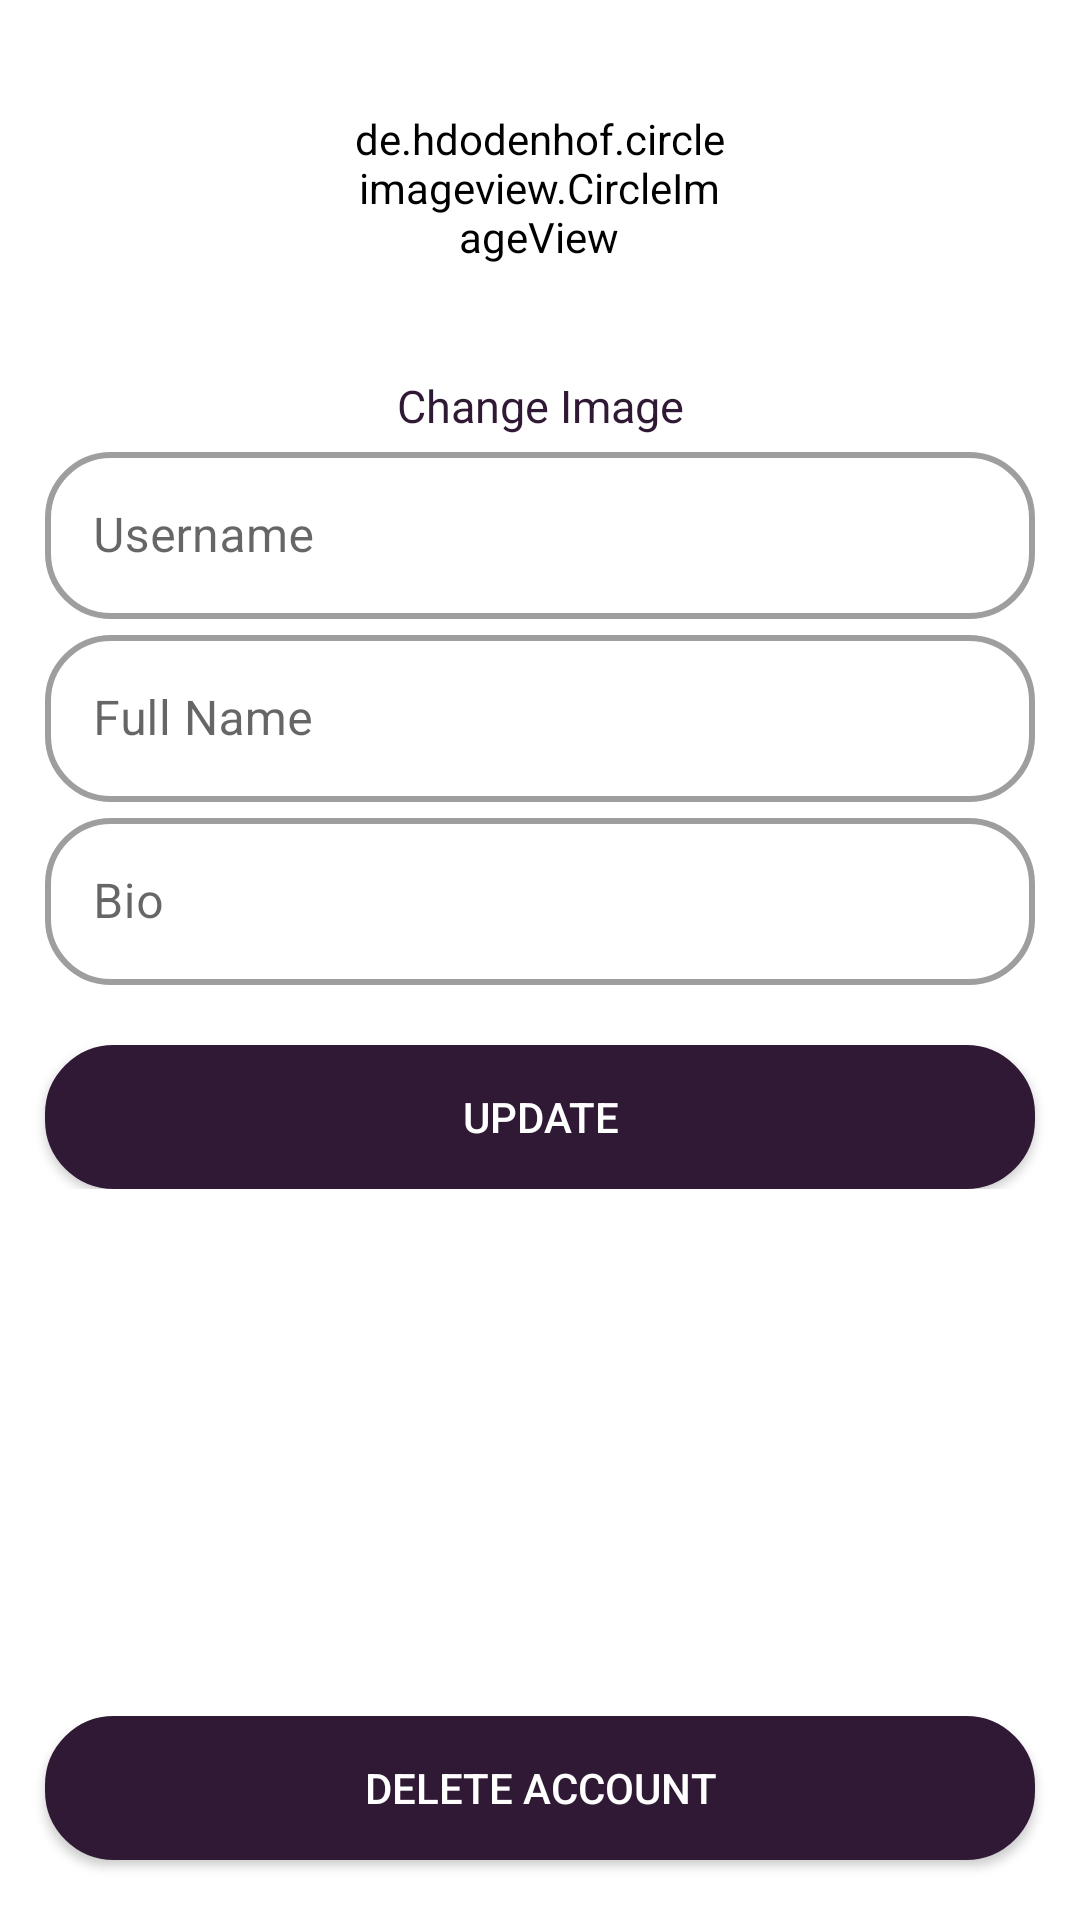

Android layout source for this screen:
<!-- AndroidManifest.xml: application theme Theme.ShareNCare -->
<!-- res/layout/fragment_edit_profile.xml -->
<?xml version="1.0" encoding="utf-8"?>
<RelativeLayout xmlns:android="http://schemas.android.com/apk/res/android"
    xmlns:tools="http://schemas.android.com/tools"
    xmlns:app="http://schemas.android.com/apk/res-auto"
    android:layout_width="match_parent"
    android:layout_height="match_parent"
    tools:context=".fragments.editProfileFragment"
    android:orientation="vertical"
    >
    <LinearLayout
        android:layout_width="match_parent"
        android:layout_height="wrap_content"
        android:orientation="vertical"
        >
        <de.hdodenhof.circleimageview.CircleImageView
            android:id="@+id/image_btn_edit_profile_fragment"
            android:layout_width="125dp"
            android:layout_height="125dp"
            android:src="@drawable/profile"
            android:layout_gravity="center"
            android:backgroundTint="@color/white"
            />

        <TextView
            android:layout_width="match_parent"
            android:layout_height="wrap_content"
            android:layout_gravity="center"
            android:text="Change Image"
            android:gravity="center"
            android:textSize="15sp"
            android:textColor="@color/colorPurpleDark"
            android:maxLines="1"
            />


        <com.google.android.material.textfield.TextInputLayout
            android:id="@+id/usernameTextInputLayout_editProfile_fragment"
            style="@style/Widget.MaterialComponents.TextInputLayout.OutlinedBox"
            android:layout_width="match_parent"
            android:layout_height="wrap_content"
            android:layout_marginStart="15dp"
            android:layout_marginEnd="15dp"
            app:helperTextTextColor="@color/red"
            app:startIconDrawable="@drawable/person_image"
            app:boxCornerRadiusTopEnd="22dp"
            app:boxCornerRadiusTopStart="22dp"
            app:boxCornerRadiusBottomStart="22dp"
            app:boxCornerRadiusBottomEnd="22dp"
            app:boxStrokeWidth="2dp"
            >

            <com.google.android.material.textfield.TextInputEditText
                android:id="@+id/new_username_editText_edit_profile_fragment"
                android:layout_width="match_parent"
                android:layout_height="wrap_content"
                android:hint="Username"
                android:maxLines="1"
                />

        </com.google.android.material.textfield.TextInputLayout>

        <com.google.android.material.textfield.TextInputLayout
            android:id="@+id/fullnameTextInputLayout_editProfile_fragment"
            style="@style/Widget.MaterialComponents.TextInputLayout.OutlinedBox"
            android:layout_width="match_parent"
            android:layout_height="wrap_content"
            android:layout_marginStart="15dp"
            android:layout_marginEnd="15dp"
            app:helperTextTextColor="@color/red"
            app:startIconDrawable="@drawable/person_image"
            app:boxCornerRadiusTopEnd="22dp"
            app:boxCornerRadiusTopStart="22dp"
            app:boxCornerRadiusBottomStart="22dp"
            app:boxCornerRadiusBottomEnd="22dp"
            app:boxStrokeWidth="2dp"
            >

            <com.google.android.material.textfield.TextInputEditText
                android:id="@+id/new_fullname_editText_edit_profile_fragment"
                android:layout_width="match_parent"
                android:layout_height="wrap_content"
                android:hint="Full Name"
                android:maxLines="1"
                />

        </com.google.android.material.textfield.TextInputLayout>


        <com.google.android.material.textfield.TextInputLayout
            android:id="@+id/bioTextInputLayout_editProfile_fragment"
            style="@style/Widget.MaterialComponents.TextInputLayout.OutlinedBox"
            android:layout_width="match_parent"
            android:layout_height="wrap_content"
            android:layout_marginStart="15dp"
            android:layout_marginEnd="15dp"
            app:helperTextTextColor="@color/red"
            app:startIconDrawable="@drawable/person_image"
            app:boxCornerRadiusTopEnd="22dp"
            app:boxCornerRadiusTopStart="22dp"
            app:boxCornerRadiusBottomStart="22dp"
            app:boxCornerRadiusBottomEnd="22dp"
            app:boxStrokeWidth="2dp"
            >

            <com.google.android.material.textfield.TextInputEditText
                android:id="@+id/new_bio_editText_edit_profile_fragment"
                android:layout_width="match_parent"
                android:layout_height="wrap_content"
                android:hint="Bio"
                android:maxLines="1"
                />

        </com.google.android.material.textfield.TextInputLayout>

        <androidx.appcompat.widget.AppCompatButton
            android:layout_marginTop="20dp"
            android:id="@+id/update_btn_edit_profile_fragment"
            android:layout_width="match_parent"
            android:layout_height="wrap_content"
            android:text="Update"
            android:layout_marginStart="15dp"
            android:layout_marginEnd="15dp"
            android:background="@drawable/shape_buttons"
            android:backgroundTint="@color/colorPurpleDark"
            android:textColor="@color/white"
            />

    </LinearLayout>


    <androidx.appcompat.widget.AppCompatButton
        android:id="@+id/deleteAccount_btn_edit_profile_fragment"
        android:layout_width="match_parent"
        android:layout_height="wrap_content"
        android:layout_alignParentBottom="true"
        android:layout_gravity="center"
        android:layout_marginStart="15dp"
        android:layout_marginEnd="15dp"
        android:layout_marginBottom="20dp"
        android:background="@drawable/shape_buttons"
        android:backgroundTint="@color/colorPurpleDark"
        android:gravity="center"
        android:text="Delete Account"
        android:textColor="@color/white" />

</RelativeLayout>
<!-- resources referenced by this layout -->
<resources>
  <color name="colorPurpleDark">#301934</color>
  <color name="white">#FFFFFFFF</color>
  <!-- drawable shape_buttons (drawable) -->
  <?xml version="1.0" encoding="utf-8"?>
  <shape xmlns:android="http://schemas.android.com/apk/res/android"
      android:shape="rectangle"
      >
      <solid android:color="@color/white"/>
      <stroke android:width="2dp" android:color="#301934" />
      <corners android:radius="22dp" />
  </shape>
  <style name="Theme.ShareNCare" parent="Theme.MaterialComponents.DayNight.NoActionBar">
          
          <item name="colorPrimary">@color/colorPurpleDark</item>
          <item name="colorPrimaryVariant">@color/purple_700</item>
          <item name="colorOnPrimary">@color/white</item>
          
          <item name="colorSecondary">@color/teal_200</item>
          <item name="colorSecondaryVariant">@color/teal_700</item>
          <item name="colorOnSecondary">@color/black</item>
          
          <item name="android:statusBarColor">@color/colorPrimary</item>
          
  
      </style>
  <color name="purple_700">#FF3700B3</color>
  <color name="teal_200">#FF03DAC5</color>
  <color name="teal_700">#FF018786</color>
  <color name="black">#FF000000</color>
  <color name="colorPrimary"> #5C32C7 </color>
</resources>
